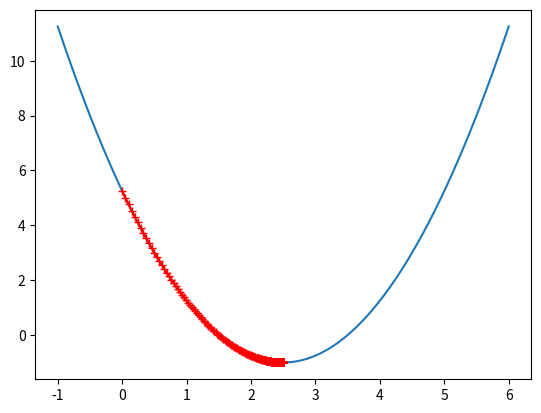

This chart was generated by the following Python code:
import numpy as np
import matplotlib.pyplot as plt

"""梯度下降法模拟实现"""


def dJ(theta):
    """对损失函数J在点theta进行求导"""

    return 2 * (theta - 2.5)


def J(theta):
    """计算点theta在损失函数J下的取值"""

    return (theta - 2.5) ** 2 - 1


def gradient_descent(initial_theta, eta, n_iters=1e4, epsilon=1e-8):
    """寻找损失函数的最小值点,eta是学习率，epsilon是下降幅度的界限，n_iters循环限制次数"""

    theta = initial_theta  # 起始点
    theta_history.append(initial_theta)
    i_iter = 0  # 当前循环次数

    while i_iter < n_iters:
        gradient = dJ(theta)  # 记录随点变化对应的导数值变化
        last_theta = theta
        theta = theta - eta * gradient  # 移动点
        theta_history.append(theta)  # 记录theta值的变化

        if (abs(J(theta) - J(last_theta)) < epsilon):
            break

        i_iter += 1

    return gradient, theta, i_iter


def plot_theta_history():
    """显示点再函数曲线上的移动情况"""

    plt.plot(plot_x, J(plot_x))
    plt.plot(np.array(theta_history), J(np.array(theta_history)), color='r', marker='+')
    plt.show()


if __name__ == "__main__":
    plot_x = np.linspace(-1, 6, 141)  # 构建损失函数
    plot_y = (plot_x - 2.5) ** 2 - 1

    theta = 0.00
    eta = 0.01

    theta_history = []

    gradient_value, theta_value, iter_value = gradient_descent(theta, eta)
    plot_theta_history()

    print("最小值的点导数是 ： {}, 坐标为 ： {}, 循环次数 : {}".format(gradient_value, theta_value, iter_value))
